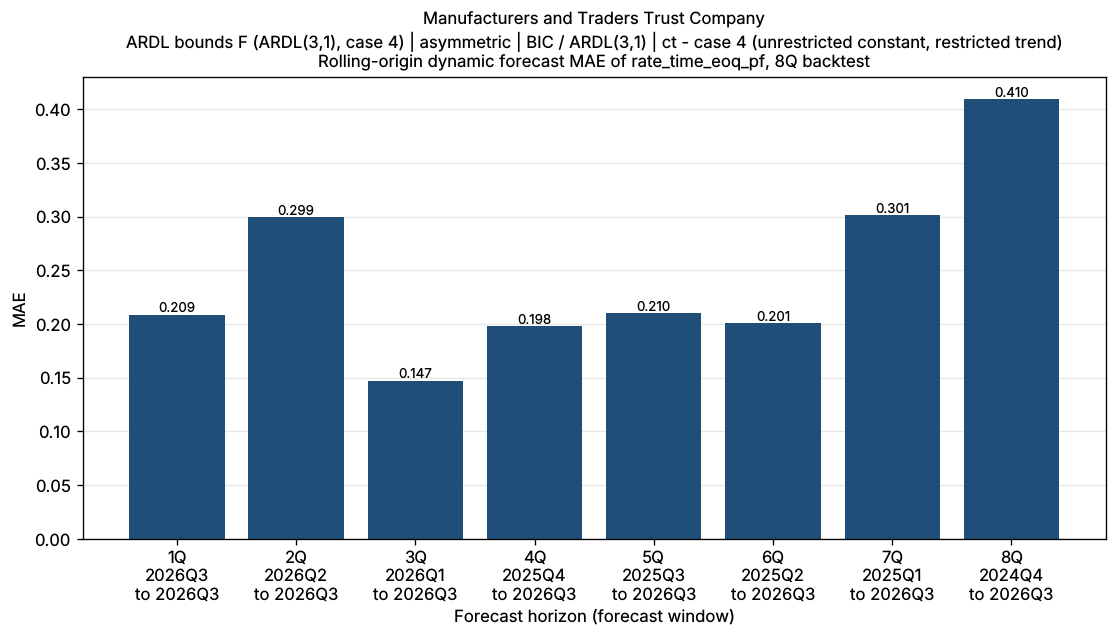

Source data for this figure (header and first rows):
bank_name, test_name, IC/selected lag, trend type, horizon_q, origin, start, end, n_obs, mae, naive_mae
Manufacturers and Traders Trust Company, ARDL bounds F (ARDL(3,1), case 4) | asym…, BIC / ARDL(3,1), ct - case 4 (unrestricted constant, rest…, 1Q, 2026Q2, 2026Q3, 2026Q3, 1, 0.2087, 0.2019
Manufacturers and Traders Trust Company, ARDL bounds F (ARDL(3,1), case 4) | asym…, BIC / ARDL(3,1), ct - case 4 (unrestricted constant, rest…, 2Q, 2026Q1, 2026Q2, 2026Q3, 2, 0.2993, 0.1426
Manufacturers and Traders Trust Company, ARDL bounds F (ARDL(3,1), case 4) | asym…, BIC / ARDL(3,1), ct - case 4 (unrestricted constant, rest…, 3Q, 2025Q4, 2026Q1, 2026Q3, 3, 0.1474, 0.1576
Manufacturers and Traders Trust Company, ARDL bounds F (ARDL(3,1), case 4) | asym…, BIC / ARDL(3,1), ct - case 4 (unrestricted constant, rest…, 4Q, 2025Q3, 2025Q4, 2026Q3, 4, 0.1983, 0.3251
Manufacturers and Traders Trust Company, ARDL bounds F (ARDL(3,1), case 4) | asym…, BIC / ARDL(3,1), ct - case 4 (unrestricted constant, rest…, 5Q, 2025Q2, 2025Q3, 2026Q3, 5, 0.2104, 0.2746
Manufacturers and Traders Trust Company, ARDL bounds F (ARDL(3,1), case 4) | asym…, BIC / ARDL(3,1), ct - case 4 (unrestricted constant, rest…, 6Q, 2025Q1, 2025Q2, 2026Q3, 6, 0.201, 0.274
Manufacturers and Traders Trust Company, ARDL bounds F (ARDL(3,1), case 4) | asym…, BIC / ARDL(3,1), ct - case 4 (unrestricted constant, rest…, 7Q, 2024Q4, 2025Q1, 2026Q3, 7, 0.3014, 0.7198
Manufacturers and Traders Trust Company, ARDL bounds F (ARDL(3,1), case 4) | asym…, BIC / ARDL(3,1), ct - case 4 (unrestricted constant, rest…, 8Q, 2024Q3, 2024Q4, 2026Q3, 8, 0.4096, 0.8725
